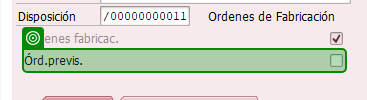
Task: Generar el informe de seguimiento a repuestos de las diferentes transacciones en SAP
Workflow: SAP_SelectChecks

Step 1: check 'Órd.previs.' in window 'Tratamiento masa órdenes fabricación' (saplogon.exe)
